Run: headless pygame with SDL's dummy video driver; simulated clock (each Clock.tick advances the game by its frame time, no real sleeping); random seed 0; keys injected as events and as key.get_pressed() state; mouse plan: one left click at the window centre at the start of phase 2, then a move to the lower-right quarter at the start of phase 3.
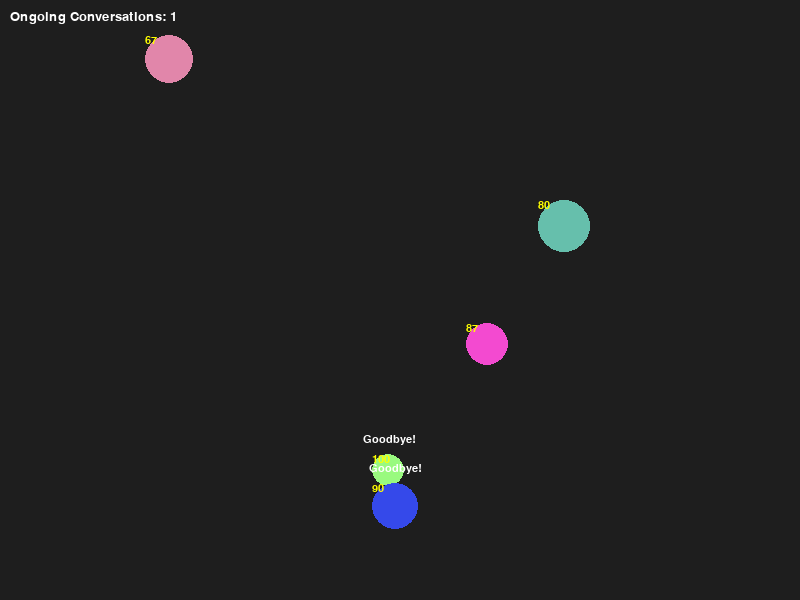
Frame 1 of 4 · flips 1–60 · no input
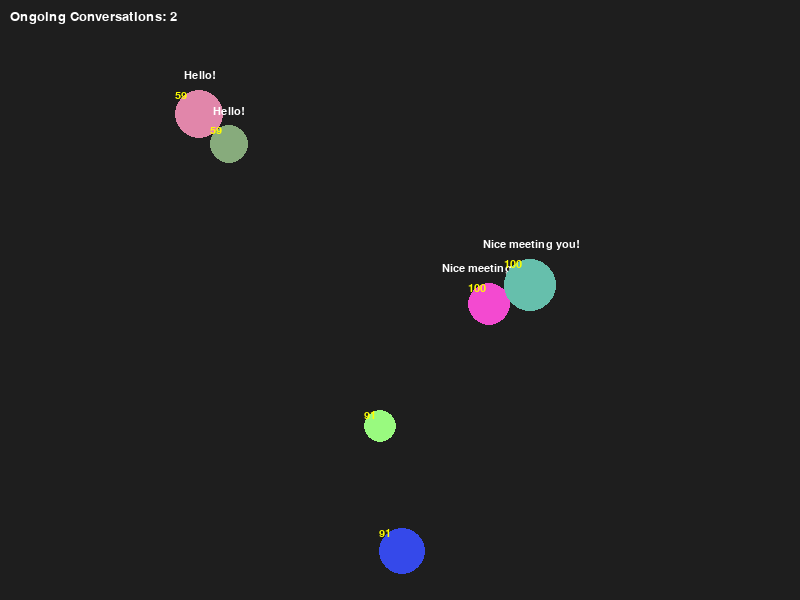
Frame 2 of 4 · flips 61–180 · clicked the window centre · tapped SPACE, RETURN · held RIGHT (→), D
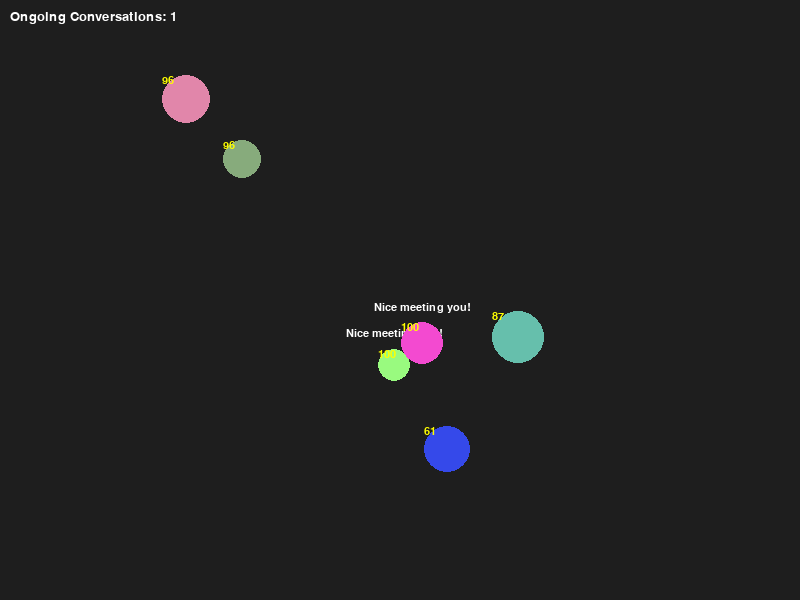
Frame 3 of 4 · flips 181–300 · moved the mouse to the lower-right quarter · held DOWN (↓), S
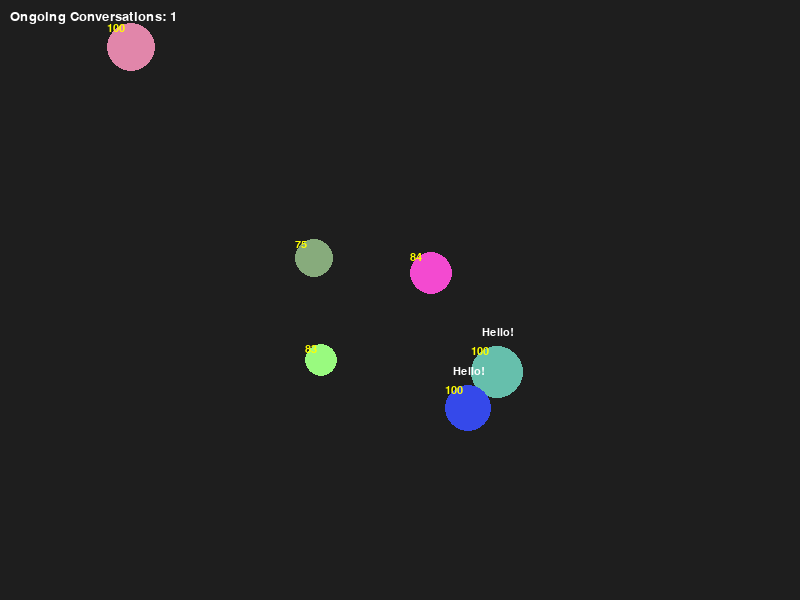
Frame 4 of 4 · flips 301–420 · held LEFT (←), A, UP (↑), W

The pygame program that drew these frames:

import pygame
import random
import math

# --- Constants ---
WIDTH, HEIGHT = 800, 600
BACKGROUND_COLOR = (30, 30, 30)
FPS = 60

FRICTION = 0.98            # Friction slows blobs down over time
MIN_RADIUS = 15
MAX_RADIUS = 30
MESSAGE_DURATION = 120     # Duration (in frames) of a conversation

# Energy management constants
MAX_ENERGY = 100
ENERGY_CONSUMPTION_RATE = 0.2   # Energy consumed per unit speed when moving fast
ENERGY_REGEN_RATE = 0.5         # Energy regained per frame when moving slowly
SPEED_THRESHOLD = 0.5           # Speed below which blob is considered nearly still

# Behavior constants
DETECTION_RADIUS = 300        # Range to look for other blobs to seek
SEEK_FORCE = 0.05             # Acceleration magnitude when seeking another blob
WANDER_FORCE = 0.02           # Random acceleration for wandering
SEPARATION_FORCE = 2          # Gentle separation speed applied after conversation

# Predefined messages for blob interactions
INTERACTION_MESSAGES = [
    "Hello!", "How are you?", "Nice meeting you!", "Interesting!", "Goodbye!"
]

# --- Blob Class ---
class Blob:
    _id_counter = 0

    def __init__(self, x, y, radius=None, color=None):
        self.id = Blob._id_counter
        Blob._id_counter += 1

        self.radius = radius if radius is not None else random.randint(MIN_RADIUS, MAX_RADIUS)
        self.x = x
        self.y = y
        # Initial random velocities (top-down, no gravity)
        self.vx = random.uniform(-4, 4)
        self.vy = random.uniform(-4, 4)
        self.color = color if color is not None else (
            random.randint(50, 255),
            random.randint(50, 255),
            random.randint(50, 255)
        )
        self.mass = self.radius ** 2
        self.energy = MAX_ENERGY
        self.max_energy = MAX_ENERGY
        # Set to track blobs with which this blob has conversed (and will no longer seek)
        self.conversed_with = set()
        # Active conversation message and timer (None if not conversing)
        self.message = None
        self.message_timer = 0

    def move(self):
        # Update position based solely on velocity (top-down physics)
        self.x += self.vx
        self.y += self.vy

        # Apply friction
        self.vx *= FRICTION
        self.vy *= FRICTION

        # Energy management: consume energy when moving fast; regenerate if moving slowly.
        speed = math.hypot(self.vx, self.vy)
        if speed > SPEED_THRESHOLD:
            self.energy -= ENERGY_CONSUMPTION_RATE * speed
        else:
            self.energy = min(self.max_energy, self.energy + ENERGY_REGEN_RATE)
        if self.energy <= 0:
            self.vx, self.vy = 0, 0

    def check_wall_collision(self, width, height):
        if self.x - self.radius < 0:
            self.x = self.radius
            self.vx *= -1
        elif self.x + self.radius > width:
            self.x = width - self.radius
            self.vx *= -1
        if self.y - self.radius < 0:
            self.y = self.radius
            self.vy *= -1
        elif self.y + self.radius > height:
            self.y = height - self.radius
            self.vy *= -1

    def draw(self, screen, font):
        pygame.draw.circle(screen, self.color, (int(self.x), int(self.y)), self.radius)
        if self.message and self.message_timer > 0:
            text_surface = font.render(self.message, True, (255, 255, 255))
            text_rect = text_surface.get_rect(center=(self.x, self.y - self.radius - 15))
            screen.blit(text_surface, text_rect)

    def update_message(self):
        if self.message_timer > 0:
            self.message_timer -= 1
        if self.message_timer <= 0:
            self.message = None

    def set_message(self, message):
        self.message = message
        self.message_timer = MESSAGE_DURATION

# --- Simulation Environment Class ---
class SimulationEnvironment:
    def __init__(self, width, height, num_blobs=5):
        self.width = width
        self.height = height
        self.blobs = []
        # Track ongoing conversations: key is frozenset({id1, id2}), value is remaining frames
        self.conversations = {}
        for _ in range(num_blobs):
            x = random.randint(MAX_RADIUS, width - MAX_RADIUS)
            y = random.randint(MAX_RADIUS, height - MAX_RADIUS)
            self.blobs.append(Blob(x, y))

    def add_blob(self, x, y):
        self.blobs.append(Blob(x, y))

    def apply_behaviors(self):
        # For each blob not in conversation, apply wander and seek behaviors.
        for blob in self.blobs:
            if blob.message is not None:
                continue  # Skip blobs in conversation
            # Wander: add a small random acceleration.
            blob.vx += random.uniform(-WANDER_FORCE, WANDER_FORCE)
            blob.vy += random.uniform(-WANDER_FORCE, WANDER_FORCE)
            
            # Seek: find the nearest free blob (not in conversation and not already conversed with)
            target = None
            min_distance = float('inf')
            for other in self.blobs:
                if other.id == blob.id:
                    continue
                if other.message is not None:
                    continue
                if other.id in blob.conversed_with:
                    continue
                dx = other.x - blob.x
                dy = other.y - blob.y
                distance = math.hypot(dx, dy)
                if distance < min_distance and distance < DETECTION_RADIUS:
                    min_distance = distance
                    target = other
            # If a target is found and blob has energy, accelerate towards it.
            if target and blob.energy > 20:
                dx = target.x - blob.x
                dy = target.y - blob.y
                distance = math.hypot(dx, dy) or 1.0
                # Calculate gentle seek acceleration
                ax = SEEK_FORCE * dx / distance
                ay = SEEK_FORCE * dy / distance
                blob.vx += ax
                blob.vy += ay

    def handle_interactions(self):
        n = len(self.blobs)
        for i in range(n):
            for j in range(i + 1, n):
                blob1 = self.blobs[i]
                blob2 = self.blobs[j]
                # Skip if already conversed
                if blob2.id in blob1.conversed_with:
                    continue
                # Check if either is already in conversation
                if blob1.message is not None or blob2.message is not None:
                    continue

                dx = blob2.x - blob1.x
                dy = blob2.y - blob1.y
                distance = math.hypot(dx, dy)
                if distance < blob1.radius + blob2.radius:
                    pair_key = frozenset({blob1.id, blob2.id})
                    if pair_key not in self.conversations:
                        # Start conversation: stop blobs and assign a message
                        self.conversations[pair_key] = MESSAGE_DURATION
                        msg = random.choice(INTERACTION_MESSAGES)
                        blob1.set_message(msg)
                        blob2.set_message(msg)
                        blob1.vx, blob1.vy = 0, 0
                        blob2.vx, blob2.vy = 0, 0

    def update_conversations(self):
        finished = []
        for pair_key in list(self.conversations.keys()):
            self.conversations[pair_key] -= 1
            if self.conversations[pair_key] <= 0:
                finished.append(pair_key)
        for pair_key in finished:
            id1, id2 = tuple(pair_key)
            blob1 = next(blob for blob in self.blobs if blob.id == id1)
            blob2 = next(blob for blob in self.blobs if blob.id == id2)
            # Gentle separation: apply a modest separation velocity.
            dx = blob2.x - blob1.x
            dy = blob2.y - blob1.y
            distance = math.hypot(dx, dy) or 1.0
            nx, ny = dx / distance, dy / distance
            blob1.vx = -SEPARATION_FORCE * nx
            blob1.vy = -SEPARATION_FORCE * ny
            blob2.vx = SEPARATION_FORCE * nx
            blob2.vy = SEPARATION_FORCE * ny
            # Clear conversation messages
            blob1.message = None
            blob2.message = None
            # Mark these blobs as having conversed
            blob1.conversed_with.add(blob2.id)
            blob2.conversed_with.add(blob1.id)
            del self.conversations[pair_key]

    def update(self):
        # Apply seeking and wandering behaviors to free blobs
        self.apply_behaviors()
        # Update movement and wall collisions
        for blob in self.blobs:
            blob.move()
            blob.check_wall_collision(self.width, self.height)
            blob.update_message()
        # Handle interactions (collision/conversation initiation)
        self.handle_interactions()
        # Update conversation timers and separate blobs after conversation
        self.update_conversations()

    def draw(self, screen):
        font = pygame.font.SysFont("Arial", 16)
        for blob in self.blobs:
            blob.draw(screen, font)
        info_font = pygame.font.SysFont("Arial", 20)
        info_surface = info_font.render(f"Ongoing Conversations: {len(self.conversations)}", True, (255, 255, 255))
        screen.blit(info_surface, (10, 10))
        # Display energy for each blob
        for blob in self.blobs:
            energy_text = font.render(f"{int(blob.energy)}", True, (255, 255, 0))
            screen.blit(energy_text, (int(blob.x) - blob.radius, int(blob.y) - blob.radius))

    def run_step(self, screen, background_color):
        self.update()
        screen.fill(background_color)
        self.draw(screen)

# --- Main Function ---
def main():
    pygame.init()
    screen = pygame.display.set_mode((WIDTH, HEIGHT))
    pygame.display.set_caption("Interacting Blobs - Top Down Energy & Seeking Simulation")
    clock = pygame.time.Clock()
    env = SimulationEnvironment(WIDTH, HEIGHT, num_blobs=5)

    running = True
    while running:
        for event in pygame.event.get():
            # Allow exit on window close
            if event.type == pygame.QUIT:
                running = False
            # Add a new blob on mouse click
            elif event.type == pygame.MOUSEBUTTONDOWN:
                x, y = pygame.mouse.get_pos()
                env.add_blob(x, y)
                
        env.run_step(screen, BACKGROUND_COLOR)
        pygame.display.flip()
        clock.tick(FPS)

    pygame.quit()

if __name__ == '__main__':
    main()
